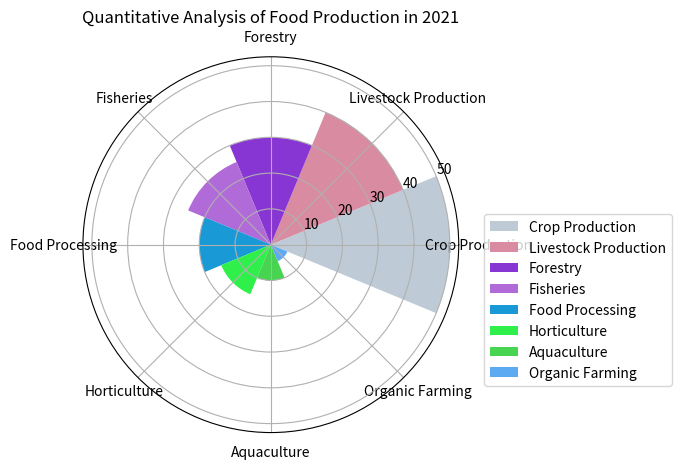

Recreate this plot in Python. (Note: this script raises an exception after producing the figure.)

import matplotlib.pyplot as plt
import numpy as np

# Transform the given data into three variables: data_labels, data, line_labels.
data_labels = ["Crop Production", "Livestock Production", "Forestry", "Fisheries", "Food Processing", "Horticulture", "Aquaculture", "Organic Farming"]
data = [50, 40, 30, 25, 20, 15, 10, 5]
line_labels = ["Category", "Number"]

# Plot the data with the type of rose chart.
fig = plt.figure()
ax = fig.add_subplot(polar=True)
num_categories = len(data_labels)
sector_angle = (2 * np.pi) / num_categories

# Create sectors corresponding to different categories.
for i in range(num_categories):
    ax.bar(sector_angle * i, data[i], width=sector_angle, label=data_labels[i], color=np.random.rand(3,))

ax.legend(bbox_to_anchor=(1.05, 0.6), loc='upper left')

# Set the label at the center of each sector.
ax.set_xticks(np.linspace(0, 2*np.pi, num_categories, endpoint=False))
ax.set_xticklabels(data_labels)

# Set the title of the figure.
plt.title("Quantitative Analysis of Food Production in 2021")

# Resize the image.
fig.tight_layout()

# Save the figure.
plt.savefig('/cpfs01/user/yanxiangchao/code0/gpt_chart/structchart_simulation/simulated_data_corner_cases/rose/png/20231227-021234_131.png')

# Clear the current image state.
plt.clf()
